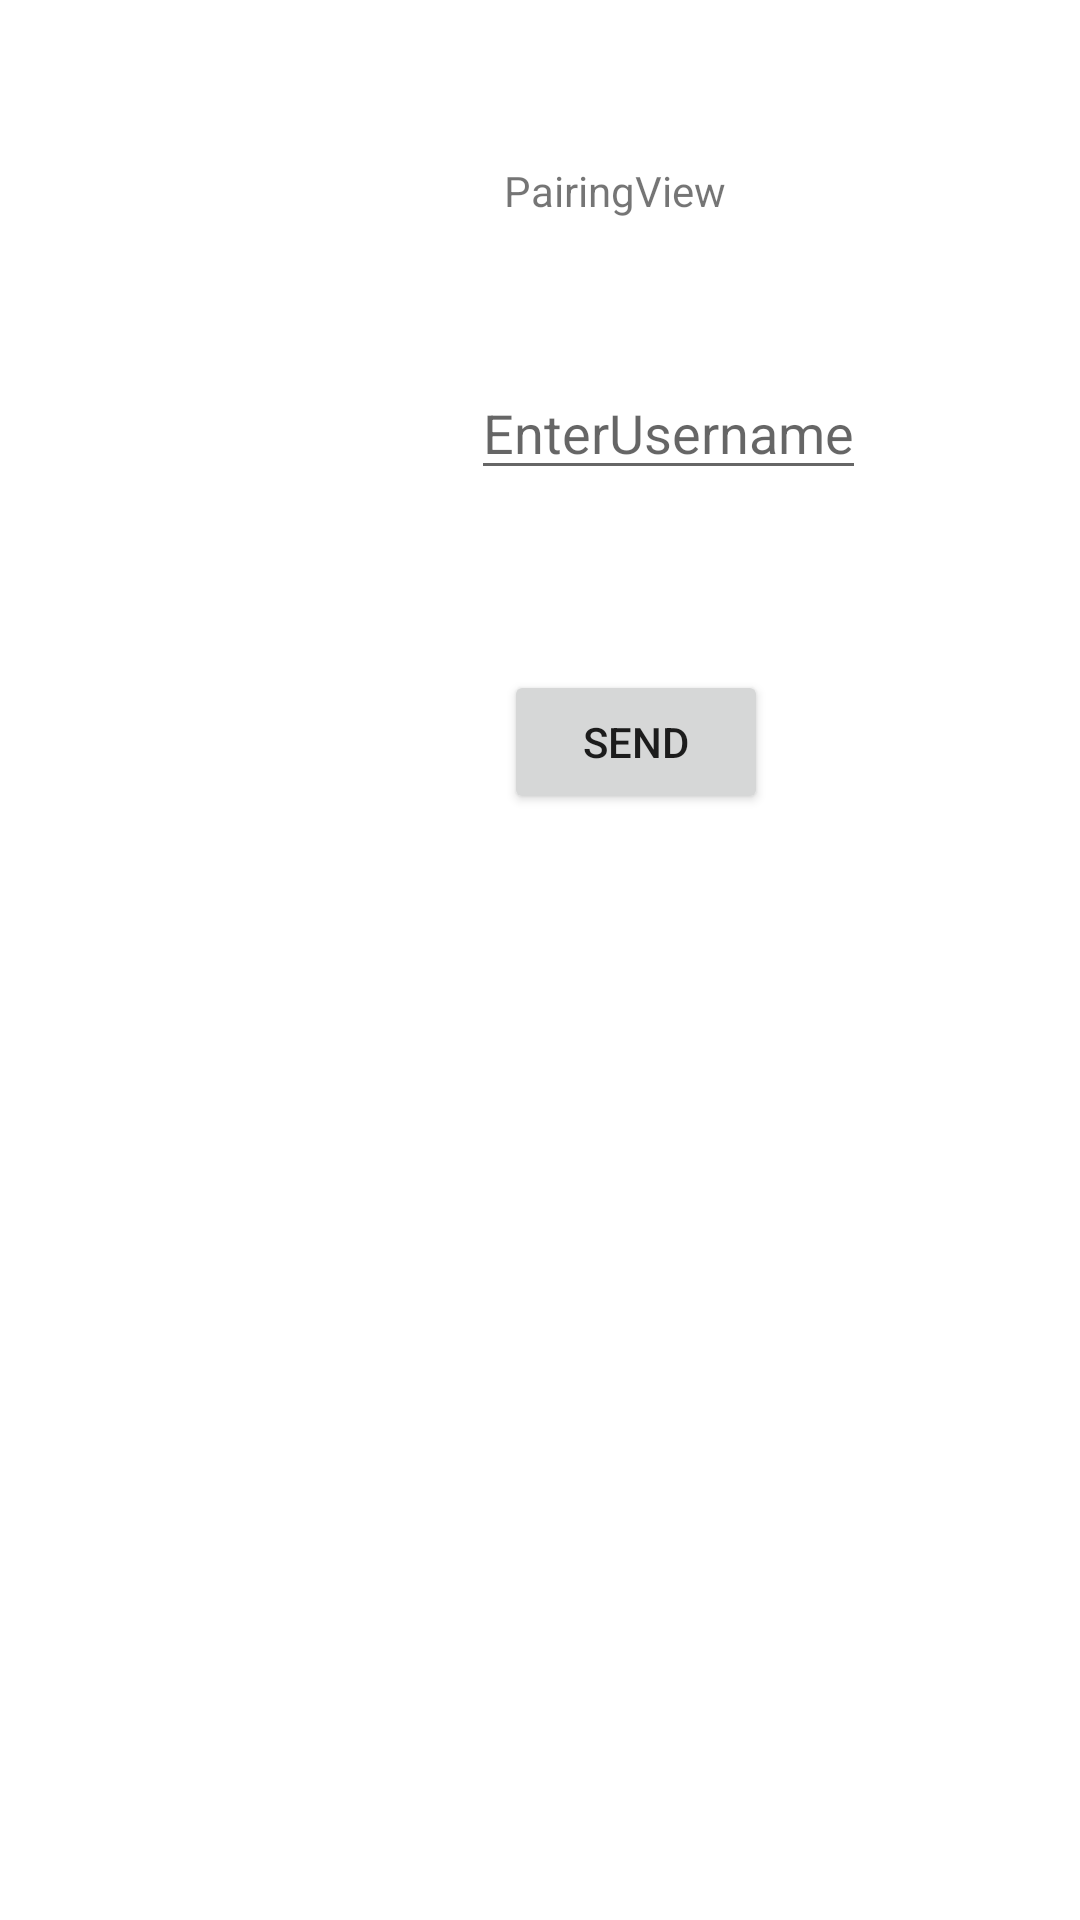

Layout XML and referenced resources for this Android screen:
<!-- AndroidManifest.xml: application theme Theme.APICallTest -->
<!-- res/layout/activity_pairing.xml -->
<?xml version="1.0" encoding="utf-8"?>
<androidx.constraintlayout.widget.ConstraintLayout
    xmlns:android="http://schemas.android.com/apk/res/android"
    xmlns:tools="http://schemas.android.com/tools"
    xmlns:app="http://schemas.android.com/apk/res-auto"
    android:layout_width="match_parent"
    android:layout_height="match_parent"
    tools:context=".PairingActivity">


    <TextView
        android:id="@+id/textView2"
        android:layout_width="wrap_content"
        android:layout_height="wrap_content"
        android:layout_marginStart="168dp"
        android:layout_marginTop="54dp"
        android:text="PairingView"
        app:layout_constraintStart_toStartOf="parent"
        app:layout_constraintTop_toTopOf="parent" />

    <EditText
        android:id="@+id/textView3"
        android:layout_width="wrap_content"
        android:layout_height="wrap_content"
        android:layout_marginStart="157dp"
        android:layout_marginTop="49dp"
        android:inputType="text"
        android:hint="EnterUsername"
        app:layout_constraintStart_toStartOf="parent"
        app:layout_constraintTop_toBottomOf="@+id/textView2" />

    <Button
        android:id="@+id/button5"
        android:layout_width="wrap_content"
        android:layout_height="wrap_content"
        android:layout_marginStart="168dp"
        android:layout_marginTop="60dp"
        android:onClick="selectUsername"
        android:text="Send"
        app:layout_constraintStart_toStartOf="parent"
        app:layout_constraintTop_toBottomOf="@+id/textView3" />

</androidx.constraintlayout.widget.ConstraintLayout>
<!-- resources referenced by this layout -->
<resources>
  <style name="Theme.APICallTest" parent="Theme.MaterialComponents.DayNight.DarkActionBar">
          
          <item name="colorPrimary">@color/purple_500</item>
          <item name="colorPrimaryVariant">@color/purple_700</item>
          <item name="colorOnPrimary">@color/white</item>
          
          <item name="colorSecondary">@color/teal_200</item>
          <item name="colorSecondaryVariant">@color/teal_700</item>
          <item name="colorOnSecondary">@color/black</item>
          
          <item name="android:statusBarColor">?attr/colorPrimaryVariant</item>
          
      </style>
  <!-- not gathered from this repository: default colours our renderer supplied (Android Studio template values) -->
  <color name="purple_500">#FF6200EE</color>
  <color name="purple_700">#FF3700B3</color>
  <color name="teal_200">#FF03DAC5</color>
  <color name="teal_700">#FF018786</color>
  <color name="black">#FF000000</color>
  <color name="white">#FFFFFFFF</color>
</resources>
